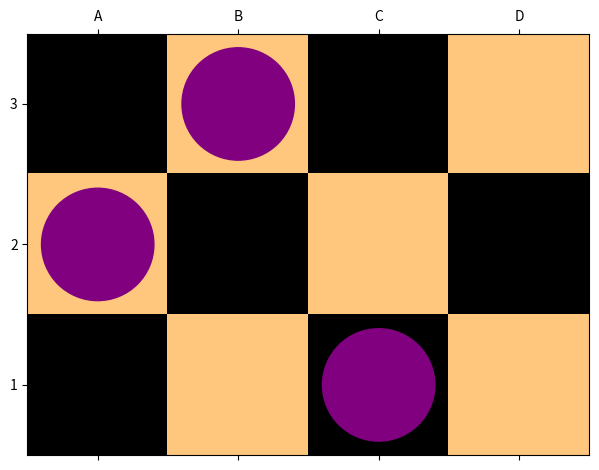

This figure's Python source:
"""
QueensPlot
==========

A module for visualizing solutions to the N-Queens problem on a chessboard.
Utilizes NumPy and Matplotlib for plotting.

"""

__all__ = ['checkered_with_shape', 'chess_column_labels', 'chess_row_labels', ...] # TODO
__author__ = 'Алекса Ћетковић'
__date__ = '5. I 2024.'
__version__ = '1.0'




import numpy as np
from numpy import typing as npt
import matplotlib.pyplot as plt
from matplotlib.colors import ListedColormap
from matplotlib.figure import Figure
from matplotlib.axis import Axis
import matplotlib.image as mpimg
from typing import Generator, Sequence, Iterable, Any






def checkered_with_shape(shape: Sequence[int] = (8, 8)) -> np.ndarray[Any, int]: # TODO: recheck type hints
    """
    Generate a checkered board pattern of ones and zeroes.

    Parameters
    ----------
    shape : sequence of ints (default: (8, 8) the shape of standard chess board)
        The shape of the grid.

    Returns
    -------
    board : A NumPy array representing the checkered board pattern of the given shape.

    See also
    --------
    https://stackoverflow.com/a/51715491

    Examples
    --------
    >>> board = checkered_with_shape([3, 3])
    >>> board
    array([[0, 1, 0],
           [1, 0, 1],
           [0, 1, 0]])
    >>> board = checkered_with_shape([8])
    >>> board
    array([0, 1, 0, 1, 0, 1, 0, 1])
    """

    return np.indices(shape).sum(axis=0) % 2



def chess_row_labels(n: int) -> Generator[str, None, None]:
    """
    Generate labels for rows in a chessboard.

    Parameters
    ----------
    n : int
        The number of rows.

    Yields
    ------
    str :
        String labels representing rows.
    
    Examples
    --------
    >>> labels = list(chess_row_labels(8))
    >>> labels
    ['1', '2', '3', '4', '5', '6', '7', '8']
    """
    
    yield from map(str, range(1, n + 1))



def chess_column_labels(n: int) -> Generator[str, None, None]:
    """
    Generate labels for columns in a chessboard.
    
    Parameters
    ----------
    n : int
        The number of columns.
        
    Yields
    ------
    str : 
        String labels representing columns.

    Notes
    -----
    This function yields characters in the uppercase range 'A' to 'Z'.
    Behaviour for column labels after this range may vary and is undefined.

    Examples
    --------
    >>> labels = list(chess_column_labels(8))
    >>> labels
    ['A', 'B', 'C', 'D', 'E', 'F', 'G', 'I']
    """

    yield from map(lambda i: chr(ord('A') + i), range(n))



def plot_n_queens(solution: npt.ArrayLike) -> None:

        fig: Figure; ax: Axis
        fig, ax = plt.subplots()        

        _plot_board(*solution.shape)

        for coord in zip(*np.where(solution)):
             ax.add_patch(plt.Circle(coord, 0.4, color='purple'))

        fig.tight_layout()
        plt.show()
        plt.close(fig)


def _plot_board(n: int, m: int) -> None:
    
    plt.matshow(checkered_with_shape([n, m]), fignum=0, cmap='copper')
    plt.xticks(range(m), chess_column_labels(m))
    plt.yticks(range(n-1, -1, -1), chess_row_labels(n))
     

    







def plot_queen(row, col):
    svg = mpimg.imread('Chess_qdt45.svg')
    plt.imshow(svg) #extent=[x, x + width, y, y + height])







# just needs some adjustment and can already be used in the project :)
def plot_board(queens, nrows: int = 8, ncols: int = 8):
    image = checkered_with_shape([nrows, ncols])
    

    plt.matshow(image, cmap="copper")
    plt.xticks(range(ncols), chess_column_labels(ncols))
    plt.yticks(range(nrows), chess_row_labels(nrows))

    queens = [plt.Circle((col, row), 0.4, color='purple') for row, col in enumerate(queens)]
    for queen in queens:
        plt.gca().add_patch(queen)
    plt.gcf().tight_layout()
    # for row, col in enumerate(queens):
    #     plot_queen(row, col)
    plt.show()





if __name__ == "__main__":
    rows, cols = 8, 8
    print(''.center(80, '='))

    print("Row labels demo for %d rows:\n"%(rows), list(chess_row_labels(rows)))
    print("Column labels demo for %d columns:\n"%(cols), list(chess_column_labels(cols)))
    
    print("\nTODO: n queens plot demo")
    
    print(''.center(80, '='))

    plot_n_queens(np.array([[0, 1, 0, 1],
                            [1, 0, 0, 0],
                            [0, 0, True, 0]]))

    print(type(checkered_with_shape([1, 2])))
